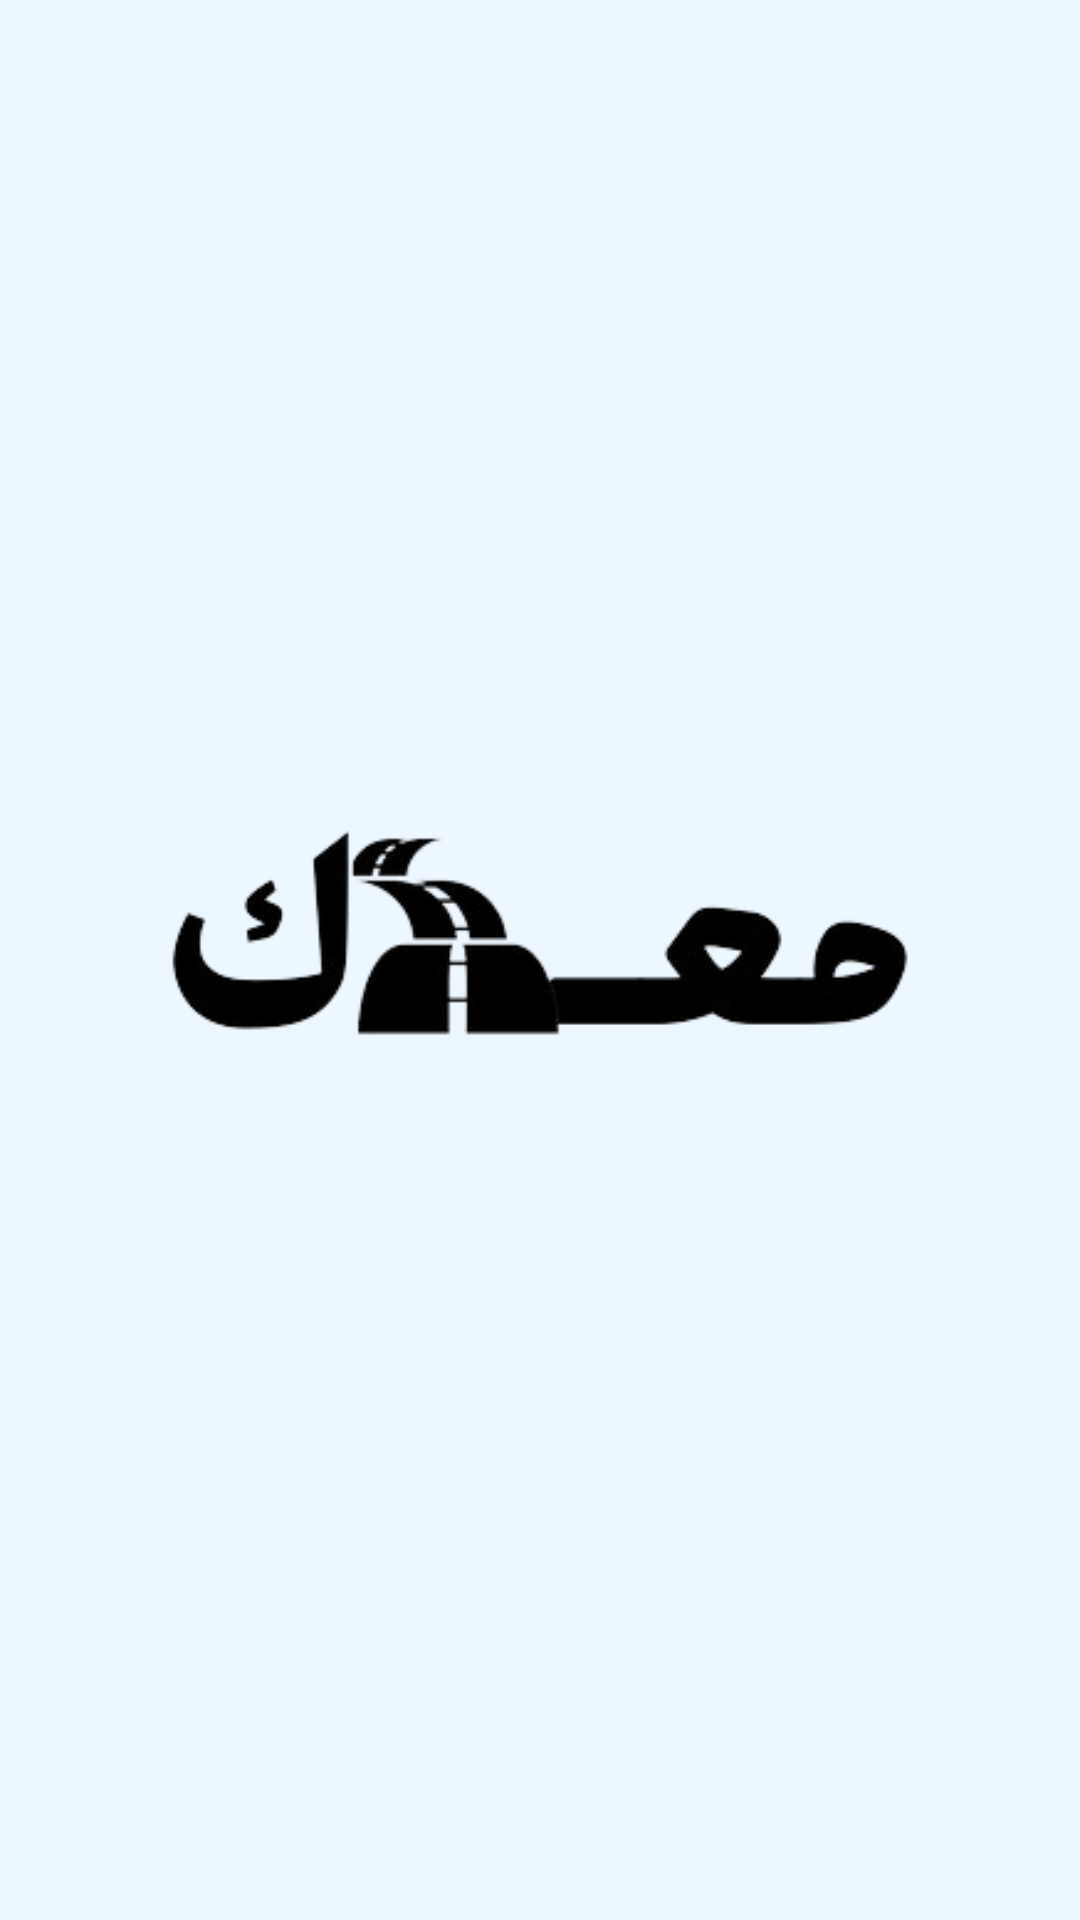

Reconstruct the res/layout file that produces this screen, plus the resources it refers to.
<!-- AndroidManifest.xml: application theme Theme.Withyou -->
<!-- res/layout/activity_main.xml -->
<?xml version="1.0" encoding="utf-8"?>
<LinearLayout xmlns:android="http://schemas.android.com/apk/res/android"
    xmlns:app="http://schemas.android.com/apk/res-auto"
    xmlns:tools="http://schemas.android.com/tools"
    android:layout_width="match_parent"
    android:layout_height="match_parent"
    android:background="#EDF7FF"
    tools:context=".MainActivity">

    <ImageView
        android:layout_width="match_parent"
        android:layout_height="wrap_content"
        android:src="@drawable/logo"
        android:layout_gravity="center"

        />

</LinearLayout>
<!-- resources referenced by this layout -->
<resources>
  <!-- drawable logo: png bitmap (drawable, 19143 bytes) -->
  <style name="Theme.Withyou" parent="Base.Theme.Withyou" />
  <style name="Base.Theme.Withyou" parent="Theme.Material3.DayNight.NoActionBar">
          
          
      </style>
</resources>
